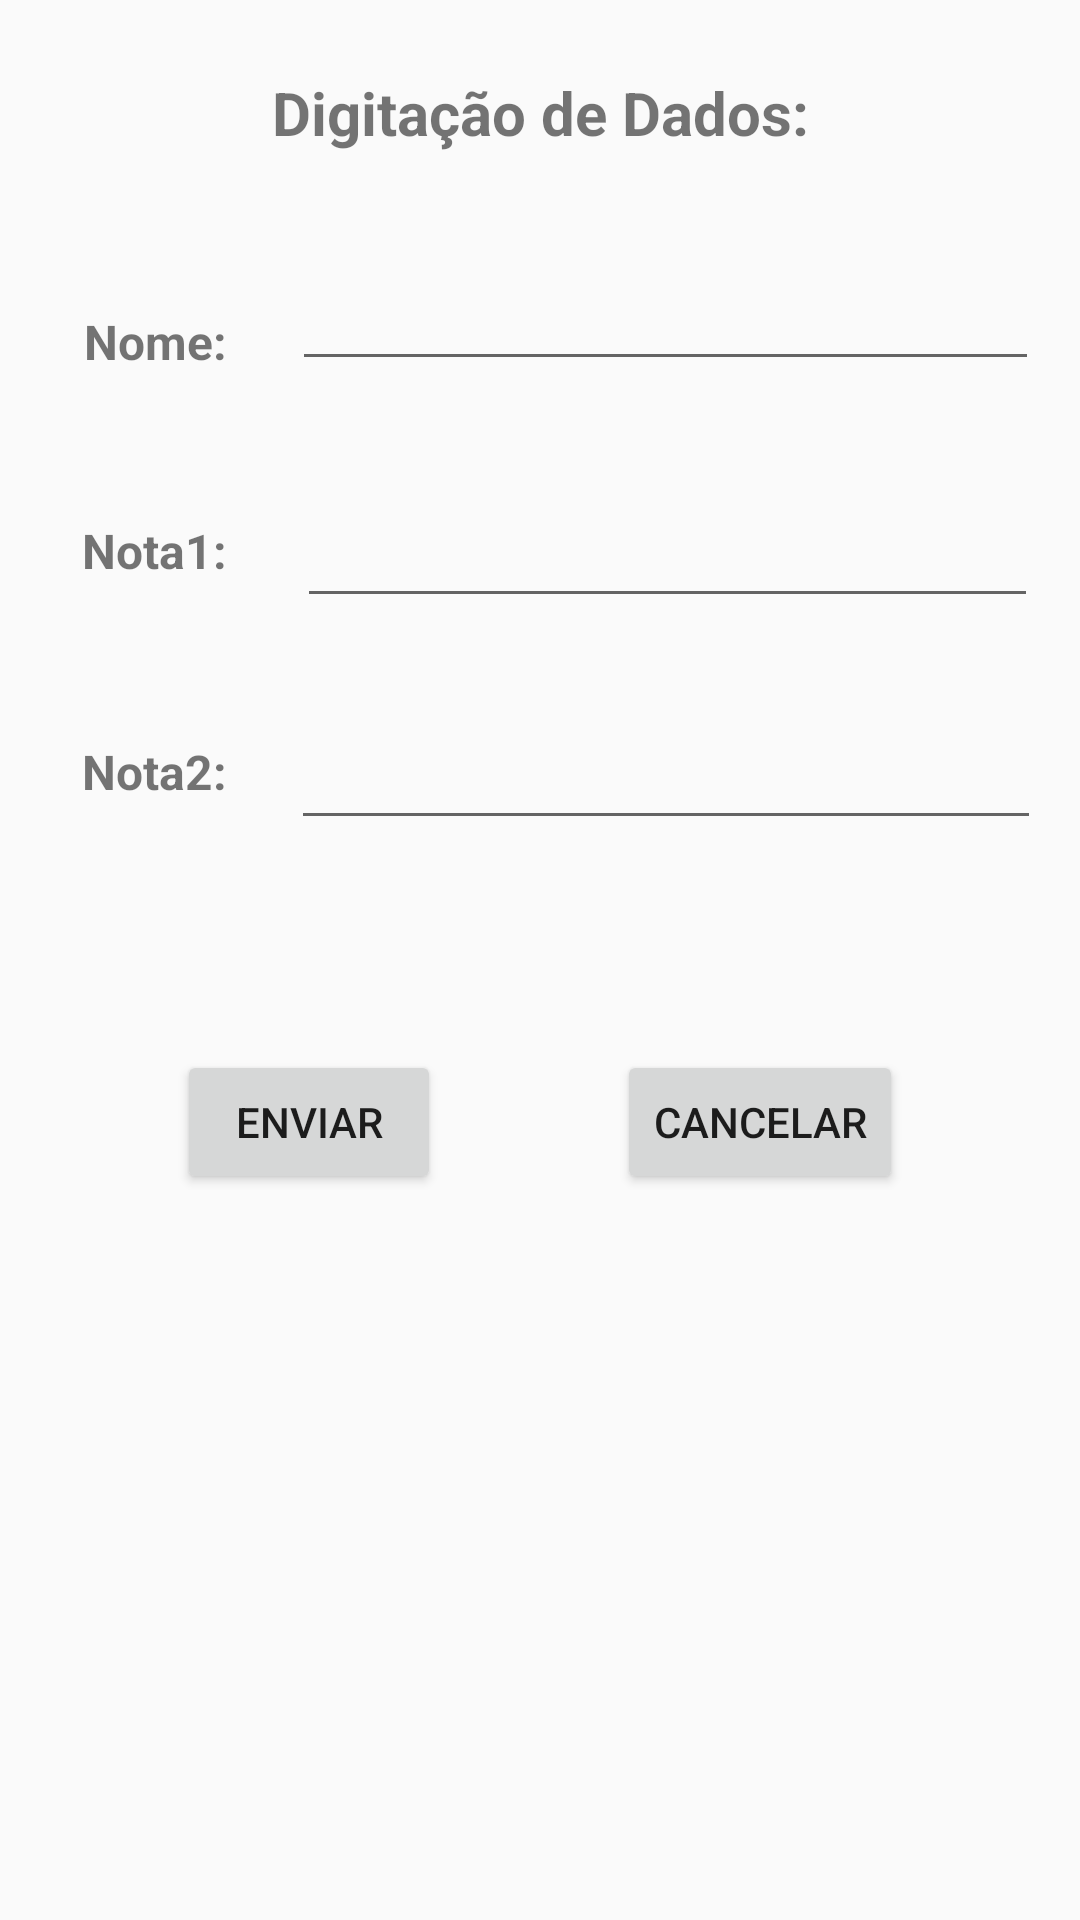

Here is an Android app screen rendered from its layout file. Give the layout XML and the strings, colors and styles it references.
<!-- AndroidManifest.xml: application theme Theme.Prova3bimestre_DDM -->
<!-- res/layout/activity_inserir_aluno.xml -->
<?xml version="1.0" encoding="utf-8"?>
<android.support.constraint.ConstraintLayout xmlns:android="http://schemas.android.com/apk/res/android"
    xmlns:app="http://schemas.android.com/apk/res-auto"
    xmlns:tools="http://schemas.android.com/tools"
    android:layout_width="match_parent"
    android:layout_height="match_parent"
    tools:context=".InserirAluno_Activity">

    <TextView
        android:id="@+id/textView"
        android:layout_width="wrap_content"
        android:layout_height="wrap_content"
        android:layout_marginTop="24dp"
        android:text="Digitação de Dados:"
        android:textSize="20sp"
        android:textStyle="bold"
        app:layout_constraintEnd_toEndOf="parent"
        app:layout_constraintStart_toStartOf="parent"
        app:layout_constraintTop_toTopOf="parent" />

    <TextView
        android:id="@+id/textView2"
        android:layout_width="wrap_content"
        android:layout_height="wrap_content"
        android:layout_marginStart="28dp"
        android:layout_marginTop="52dp"
        android:text="Nome:"
        android:textSize="16sp"
        android:textStyle="bold"
        app:layout_constraintStart_toStartOf="parent"
        app:layout_constraintTop_toBottomOf="@+id/textView" />

    <TextView
        android:id="@+id/textView3"
        android:layout_width="wrap_content"
        android:layout_height="wrap_content"
        android:layout_marginTop="48dp"
        android:text="Nota1:"
        android:textSize="16sp"
        android:textStyle="bold"
        app:layout_constraintEnd_toEndOf="@+id/textView2"
        app:layout_constraintHorizontal_bias="1.0"
        app:layout_constraintStart_toStartOf="@+id/textView2"
        app:layout_constraintTop_toBottomOf="@+id/textView2" />

    <TextView
        android:id="@+id/textView4"
        android:layout_width="wrap_content"
        android:layout_height="wrap_content"
        android:layout_marginTop="52dp"
        android:text="Nota2:"
        android:textSize="16sp"
        android:textStyle="bold"
        app:layout_constraintEnd_toEndOf="@+id/textView3"
        app:layout_constraintHorizontal_bias="0.0"
        app:layout_constraintStart_toStartOf="@+id/textView3"
        app:layout_constraintTop_toBottomOf="@+id/textView3" />

    <EditText
        android:id="@+id/inputNome"
        android:layout_width="249dp"
        android:layout_height="40dp"
        android:layout_marginStart="8dp"
        android:layout_marginTop="36dp"
        android:ems="10"
        android:inputType="textPersonName"
        android:textSize="18sp"
        app:layout_constraintEnd_toEndOf="parent"
        app:layout_constraintStart_toEndOf="@+id/textView2"
        app:layout_constraintTop_toBottomOf="@+id/textView" />

    <EditText
        android:id="@+id/inputNota1"
        android:layout_width="247dp"
        android:layout_height="47dp"
        android:layout_marginStart="8dp"
        android:layout_marginTop="32dp"
        android:ems="10"
        android:inputType="textPersonName"
        app:layout_constraintEnd_toEndOf="parent"
        app:layout_constraintHorizontal_bias="0.525"
        app:layout_constraintStart_toEndOf="@+id/textView3"
        app:layout_constraintTop_toBottomOf="@+id/inputNome" />

    <EditText
        android:id="@+id/inputNota2"
        android:layout_width="250dp"
        android:layout_height="50dp"
        android:layout_marginStart="8dp"
        android:layout_marginTop="24dp"
        android:ems="10"
        android:inputType="textPersonName"
        app:layout_constraintEnd_toEndOf="parent"
        app:layout_constraintStart_toEndOf="@+id/textView4"
        app:layout_constraintTop_toBottomOf="@+id/inputNota1" />

    <Button
        android:id="@+id/btnEnviar"
        android:layout_width="wrap_content"
        android:layout_height="wrap_content"
        android:layout_marginTop="70dp"
        android:text="Enviar"
        app:layout_constraintEnd_toStartOf="@+id/btnCancelar"
        app:layout_constraintHorizontal_bias="0.5"
        app:layout_constraintStart_toStartOf="parent"
        app:layout_constraintTop_toBottomOf="@+id/inputNota2" />

    <Button
        android:id="@+id/btnCancelar"
        android:layout_width="wrap_content"
        android:layout_height="wrap_content"
        android:text="Cancelar"
        app:layout_constraintBottom_toBottomOf="@+id/btnEnviar"
        app:layout_constraintEnd_toEndOf="parent"
        app:layout_constraintHorizontal_bias="0.5"
        app:layout_constraintStart_toEndOf="@+id/btnEnviar"
        app:layout_constraintTop_toTopOf="@+id/btnEnviar" />
</android.support.constraint.ConstraintLayout>
<!-- resources referenced by this layout -->
<resources>
  <style name="Theme.Prova3bimestre_DDM" parent="Theme.AppCompat.Light.NoActionBar">
          
          <item name="colorPrimary">@color/purple_500</item>
          <item name="colorPrimaryDark">@color/purple_700</item>
          <item name="colorAccent">@color/teal_200</item>
          
      </style>
  <!-- not gathered from this repository: default colours our renderer supplied (Android Studio template values) -->
  <color name="purple_500">#FF6200EE</color>
  <color name="purple_700">#FF3700B3</color>
  <color name="teal_200">#FF03DAC5</color>
</resources>
